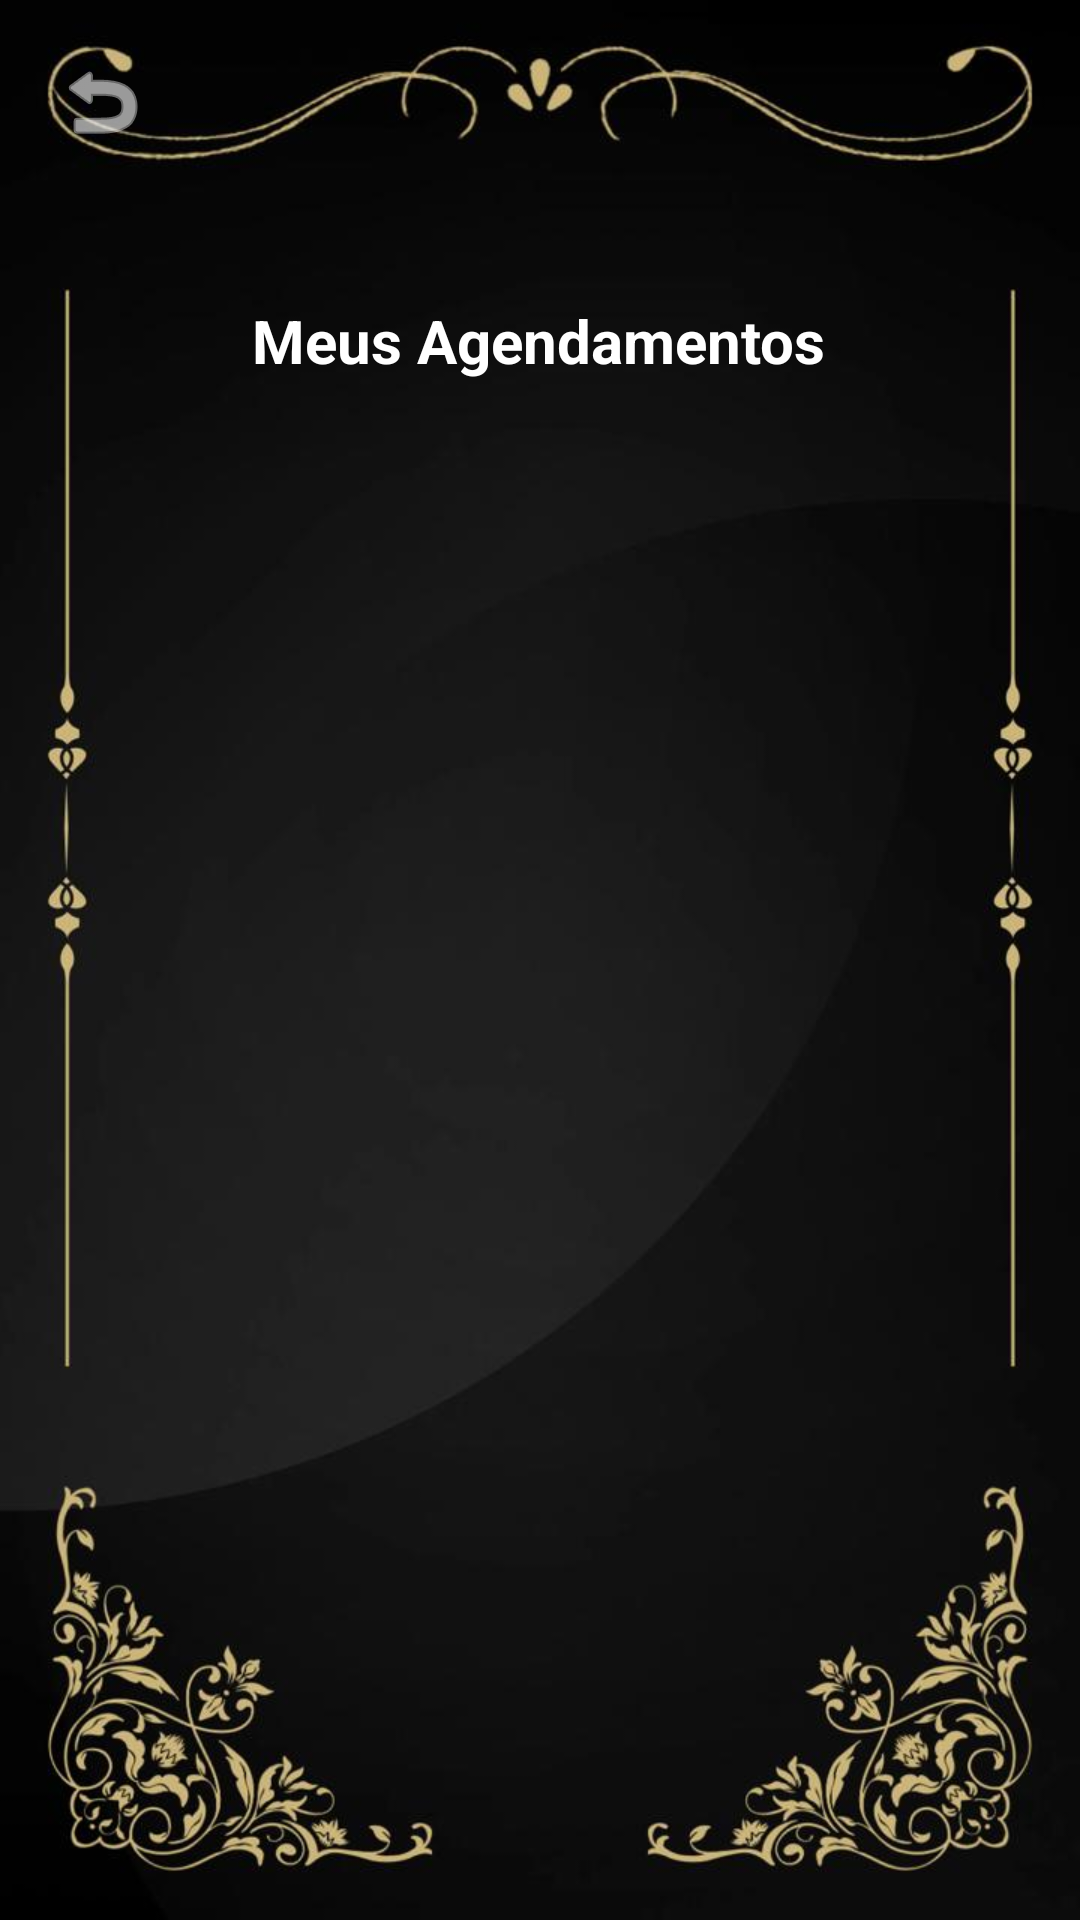

Android layout source for this screen:
<!-- AndroidManifest.xml: application theme Theme.ProjetoFinalJoãoPauloClienteCabeleireiro -->
<!-- res/layout/activity_lista_agendamentos.xml -->
<?xml version="1.0" encoding="utf-8"?>
<androidx.constraintlayout.widget.ConstraintLayout
    xmlns:android="http://schemas.android.com/apk/res/android"
    xmlns:app="http://schemas.android.com/apk/res-auto"
    android:layout_width="match_parent"
    android:layout_height="match_parent"
    android:background="@drawable/fundo_telas2"
    android:padding="16dp">

    
    <ImageButton
        android:id="@+id/btnBack"
        android:layout_width="36dp"
        android:layout_height="36dp"
        android:background="?attr/selectableItemBackgroundBorderless"
        android:src="@android:drawable/ic_menu_revert"
        android:contentDescription="Voltar"
        app:tint="#FFFFFF"
        app:layout_constraintTop_toTopOf="parent"
        app:layout_constraintStart_toStartOf="parent" />

    

    

    <TextView
        android:id="@+id/tvTitulo"
        android:layout_width="wrap_content"
        android:layout_height="wrap_content"
        android:layout_marginTop="48dp"
        android:text="Meus Agendamentos"
        android:textColor="#FFFFFF"
        android:textSize="20sp"
        android:textStyle="bold"
        app:layout_constraintEnd_toEndOf="parent"
        app:layout_constraintHorizontal_bias="0.497"
        app:layout_constraintStart_toStartOf="parent"
        app:layout_constraintTop_toBottomOf="@id/btnBack" />

    <androidx.recyclerview.widget.RecyclerView
        android:id="@+id/recyclerViewAgendamentos"
        android:layout_width="0dp"
        android:layout_height="0dp"
        android:layout_marginTop="16dp"
        app:layout_constraintBottom_toBottomOf="parent"
        app:layout_constraintEnd_toEndOf="parent"
        app:layout_constraintHorizontal_bias="0.0"
        app:layout_constraintStart_toStartOf="parent"
        app:layout_constraintTop_toBottomOf="@id/tvTitulo"
        app:layout_constraintVertical_bias="0.0" />
</androidx.constraintlayout.widget.ConstraintLayout>
<!-- resources referenced by this layout -->
<resources>
  <!-- drawable fundo_telas2: jpg bitmap (drawable, 43578 bytes) -->
  <style name="Theme.ProjetoFinalJoãoPauloClienteCabeleireiro" parent="Base.Theme.ProjetoFinalJoãoPauloClienteCabeleireiro" />
  <style name="Base.Theme.ProjetoFinalJoãoPauloClienteCabeleireiro" parent="Theme.Material3.DayNight.NoActionBar">
          
          
      </style>
</resources>
